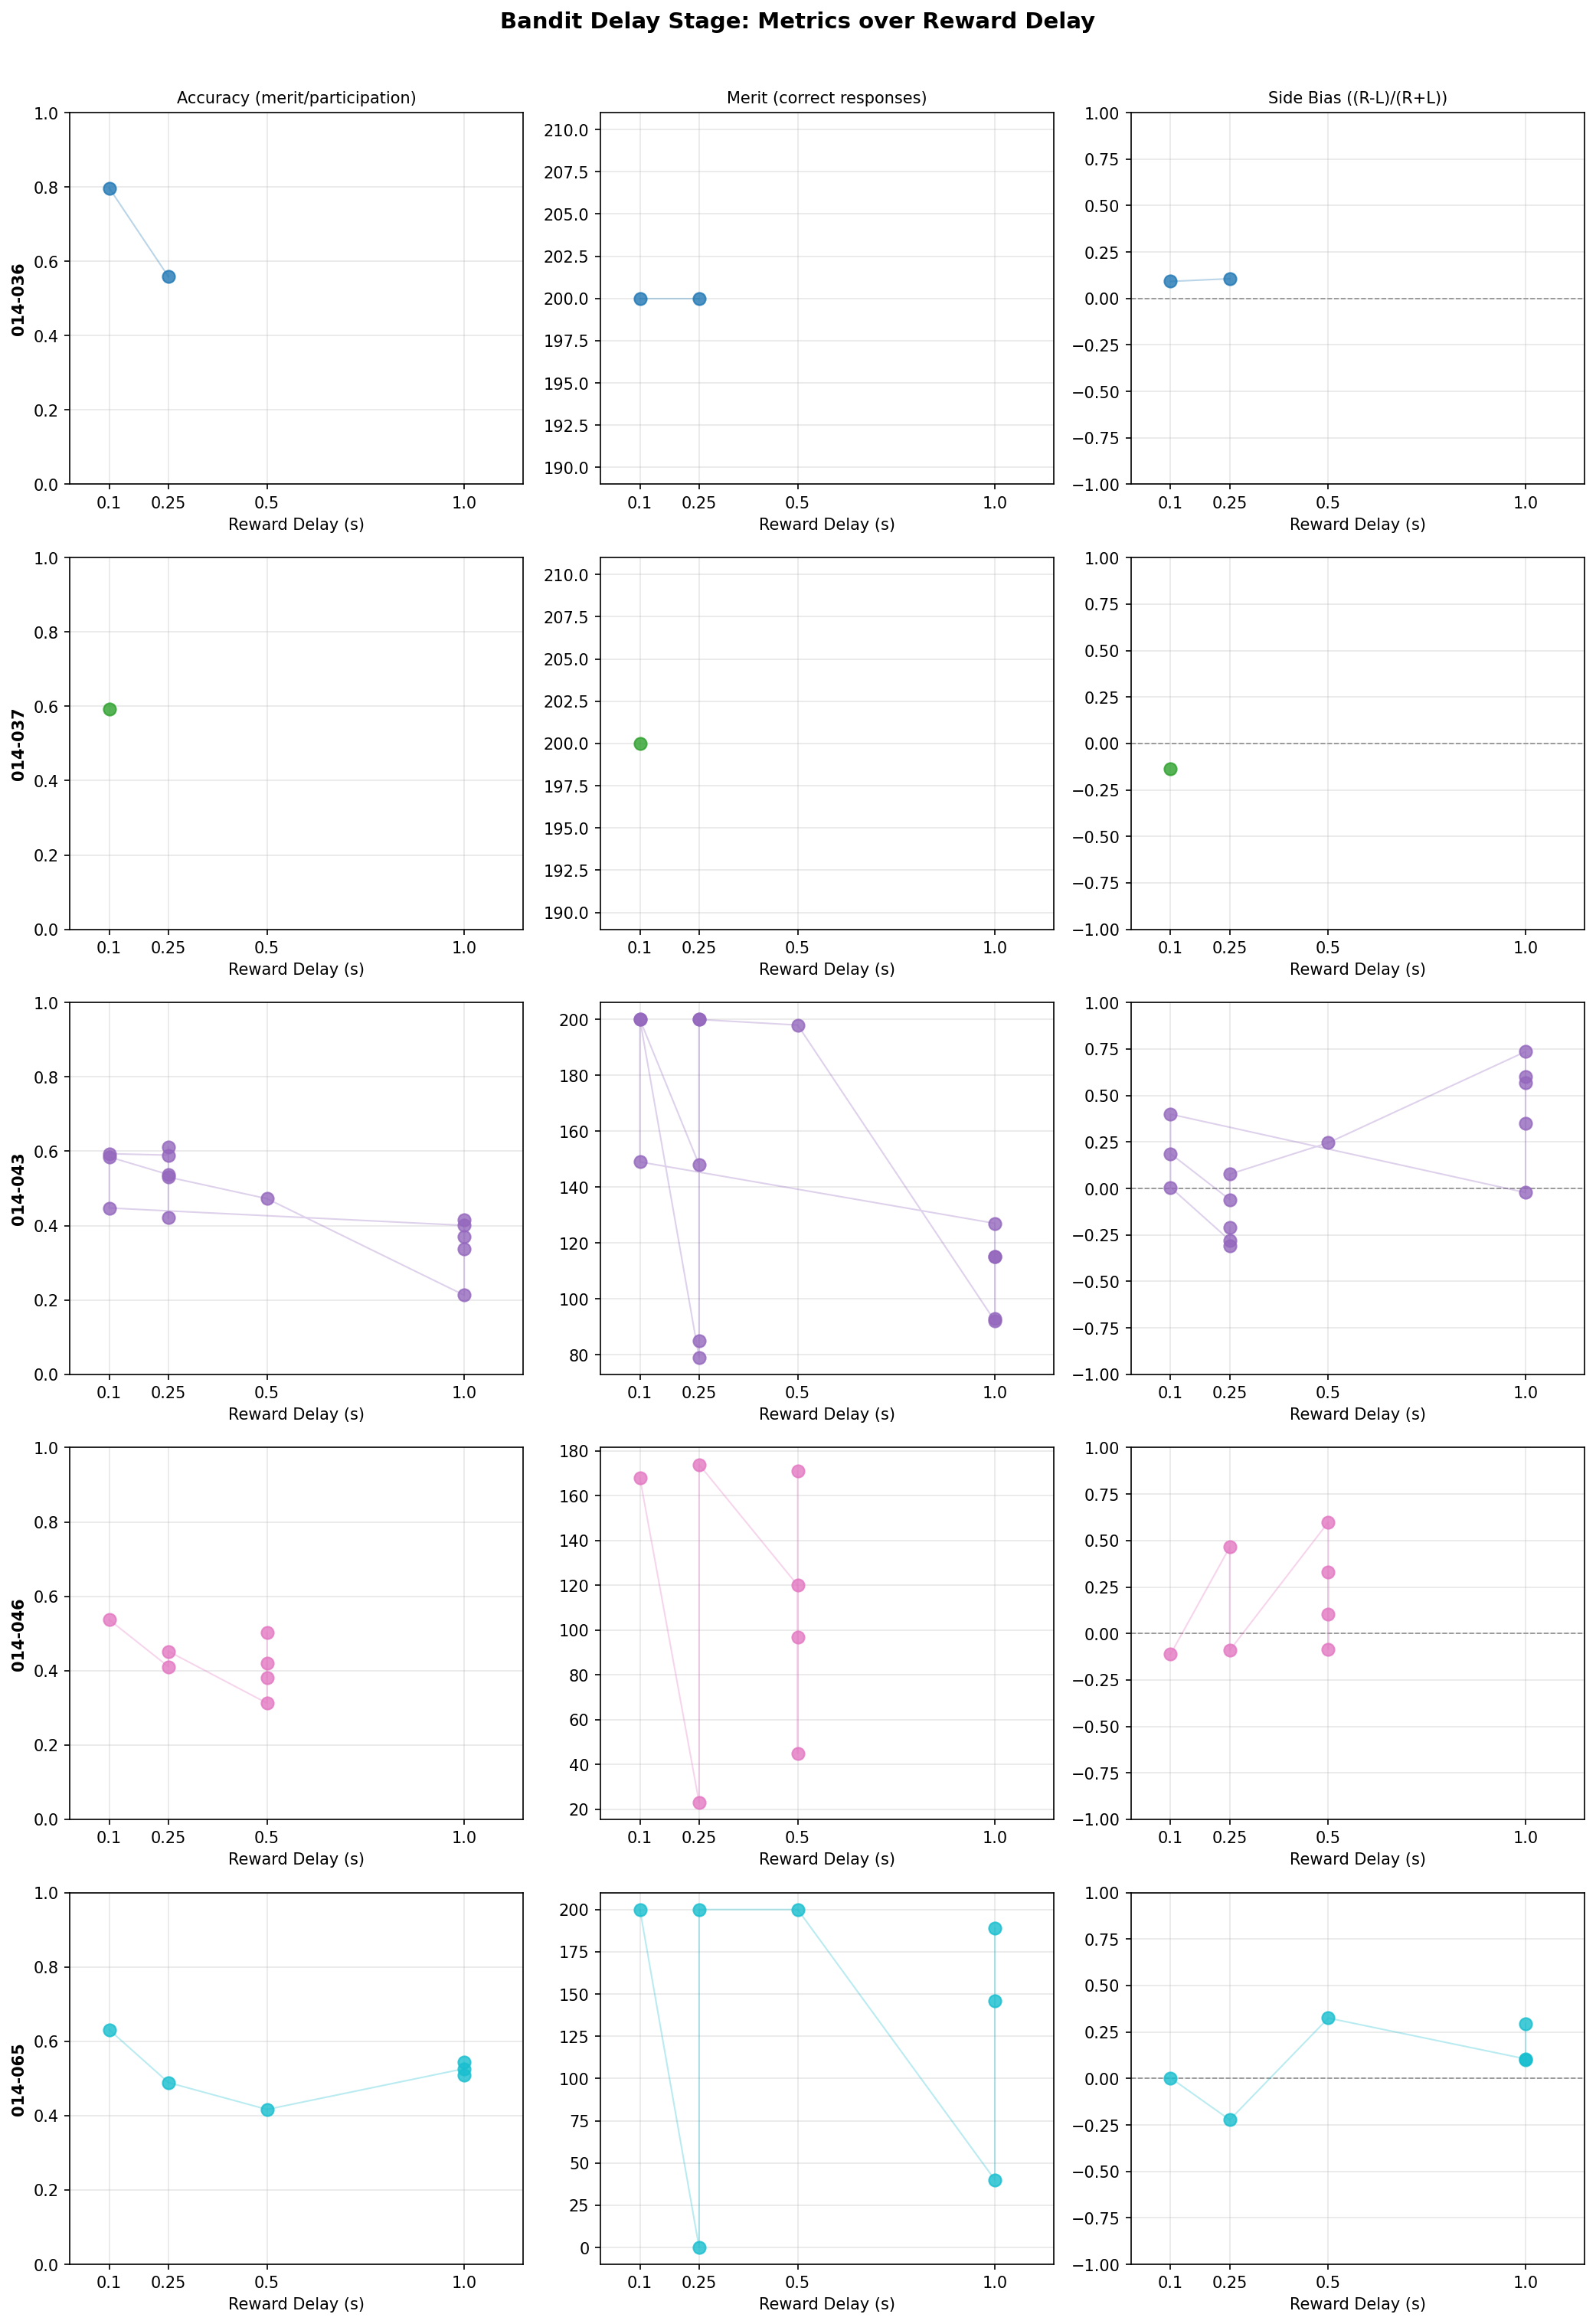

Write Python code to recreate this figure.
# -*- coding: utf-8 -*-
"""
Analysis: Accuracy, merit, and side bias over reward_delay for all animals
in the bandit delay stage (Stage4AltWheelDelay).
"""

import sys
import warnings
import matplotlib
matplotlib.use('Agg')
import matplotlib.pyplot as plt
import matplotlib.cm as cm
import numpy as np
from collections import defaultdict

sys.path.insert(0, 'N:/Maxwell/Lampyr')

from lampyr.analysis.colony import Colony


STAGE_SLUG = 'Stage4AltWheelDelay'


def get_session_reward_delay(session):
    """Extract reward_delay_s from BanditTrial segments."""
    trials = session.search(slug='BanditTrial')
    for tid in trials:
        seg = session.segments[tid]
        if 'reward_delay_s' in seg:
            return seg['reward_delay_s']
    # Fallback: try BanditTask
    tasks = session.search(slug='BanditTask')
    for tid in tasks:
        seg = session.segments[tid]
        if 'reward_delay_s' in seg:
            return seg['reward_delay_s']
    return None


def compute_side_bias(session):
    """Compute (Right - Left) / (Right + Left) from BanditTrial response reports."""
    trials = session.search(slug='BanditTrial', type='Trial')
    resp_r = 0
    resp_l = 0
    for tid in trials:
        seg = session.segments[tid]
        response = seg.get('reports', {}).get('response', None)
        if response == 'Right':
            resp_r += 1
        elif response == 'Left':
            resp_l += 1
    total = resp_r + resp_l
    if total == 0:
        return None
    return (resp_r - resp_l) / total


def session_has_stage(session, stage_slug):
    """Return True if the session contains a segment with the given slug."""
    return any(
        seg.get('slug') == stage_slug
        for seg in session.segments.values()
    )


def main():
    colony = Colony()
    mouseids, _ = colony.data.mouselist()
    mouseids = [m for m in mouseids if m != 'UNKNOWN_MOUSE']
    print(f'Found {len(mouseids)} mice: {mouseids}')

    # Collect per-animal data
    animal_data = defaultdict(list)

    for mouseid in mouseids:
        mouse = colony.data.loadmouse(mouseid)
        session_ids = [
            entry.get('sessionid') or entry.get('uniquesessionid')
            for entry in mouse.history
            if entry.get('sessionid') or entry.get('uniquesessionid')
        ]
        print(f'\n{mouseid}: {len(session_ids)} sessions in history')

        for sid in session_ids:
            try:
                session = colony.data.loadsession(sid, mouseid)
            except Exception as e:
                print(f'  Failed to load {sid}: {e}')
                continue

            if not session_has_stage(session, STAGE_SLUG):
                continue

            merit = session.merit
            participation = session.participation
            accuracy = merit / participation if participation > 0 else None
            side_bias = compute_side_bias(session)
            reward_delay = get_session_reward_delay(session)

            if reward_delay is None:
                print(f'  {sid}: no reward_delay found, skipping')
                continue

            animal_data[mouseid].append({
                'reward_delay': reward_delay,
                'merit': merit,
                'accuracy': accuracy,
                'side_bias': side_bias,
                'starttime': session.starttime,
            })
            acc_str = f'{accuracy:.3f}' if accuracy is not None else 'N/A'
            sb_str = f'{side_bias:.3f}' if side_bias is not None else 'N/A'
            print(f'  {sid}: delay={reward_delay}s  merit={merit}  '
                  f'acc={acc_str}  sb={sb_str}')

    if not animal_data:
        print('\nNo Stage4AltWheelDelay sessions found.')
        return

    # --- Plotting ---
    metrics = [
        ('accuracy', 'Accuracy (merit/participation)', (0, 1)),
        ('merit',    'Merit (correct responses)',       None),
        ('side_bias','Side Bias ((R-L)/(R+L))',         (-1, 1)),
    ]

    delay_ticks = [0.1, 0.25, 0.5, 1.0]
    animals = sorted(animal_data.keys())
    colors = cm.tab10(np.linspace(0, 0.9, len(animals)))

    fig, axes = plt.subplots(len(animals), 3,
                             figsize=(14, 4 * len(animals)),
                             squeeze=False)
    fig.suptitle('Bandit Delay Stage: Metrics over Reward Delay',
                 fontsize=14, fontweight='bold', y=1.01)

    for row, (mouseid, color) in enumerate(zip(animals, colors)):
        records = sorted(animal_data[mouseid], key=lambda r: r['starttime'])

        for col, (metric_key, metric_label, ylim) in enumerate(metrics):
            ax = axes[row][col]

            xs = [r['reward_delay'] for r in records if r[metric_key] is not None]
            ys = [r[metric_key]     for r in records if r[metric_key] is not None]

            if xs:
                ax.scatter(xs, ys, color=color, alpha=0.8, s=60, zorder=3,
                           label=mouseid)
                # connect dots in session order
                ax.plot(xs, ys, color=color, alpha=0.3, linewidth=1, zorder=2)

            ax.set_xticks(delay_ticks)
            ax.set_xticklabels([str(d) for d in delay_ticks])
            ax.set_xlabel('Reward Delay (s)')
            ax.set_xlim(0, 1.15)

            if ylim is not None:
                ax.set_ylim(ylim)

            if col == 0:
                ax.set_ylabel(mouseid, fontsize=10, fontweight='bold')
            if row == 0:
                ax.set_title(metric_label, fontsize=10)

            if metric_key == 'side_bias':
                ax.axhline(0, color='gray', linestyle='--', linewidth=0.8, zorder=1)

            ax.grid(True, alpha=0.3)

    plt.tight_layout()
    out_path = 'N:/Maxwell/Lampyr/bandit_delay_analysis.png'
    plt.savefig(out_path, dpi=150, bbox_inches='tight')
    print(f'\nFigure saved to {out_path}')
    plt.close()


if __name__ == '__main__':
    main()
